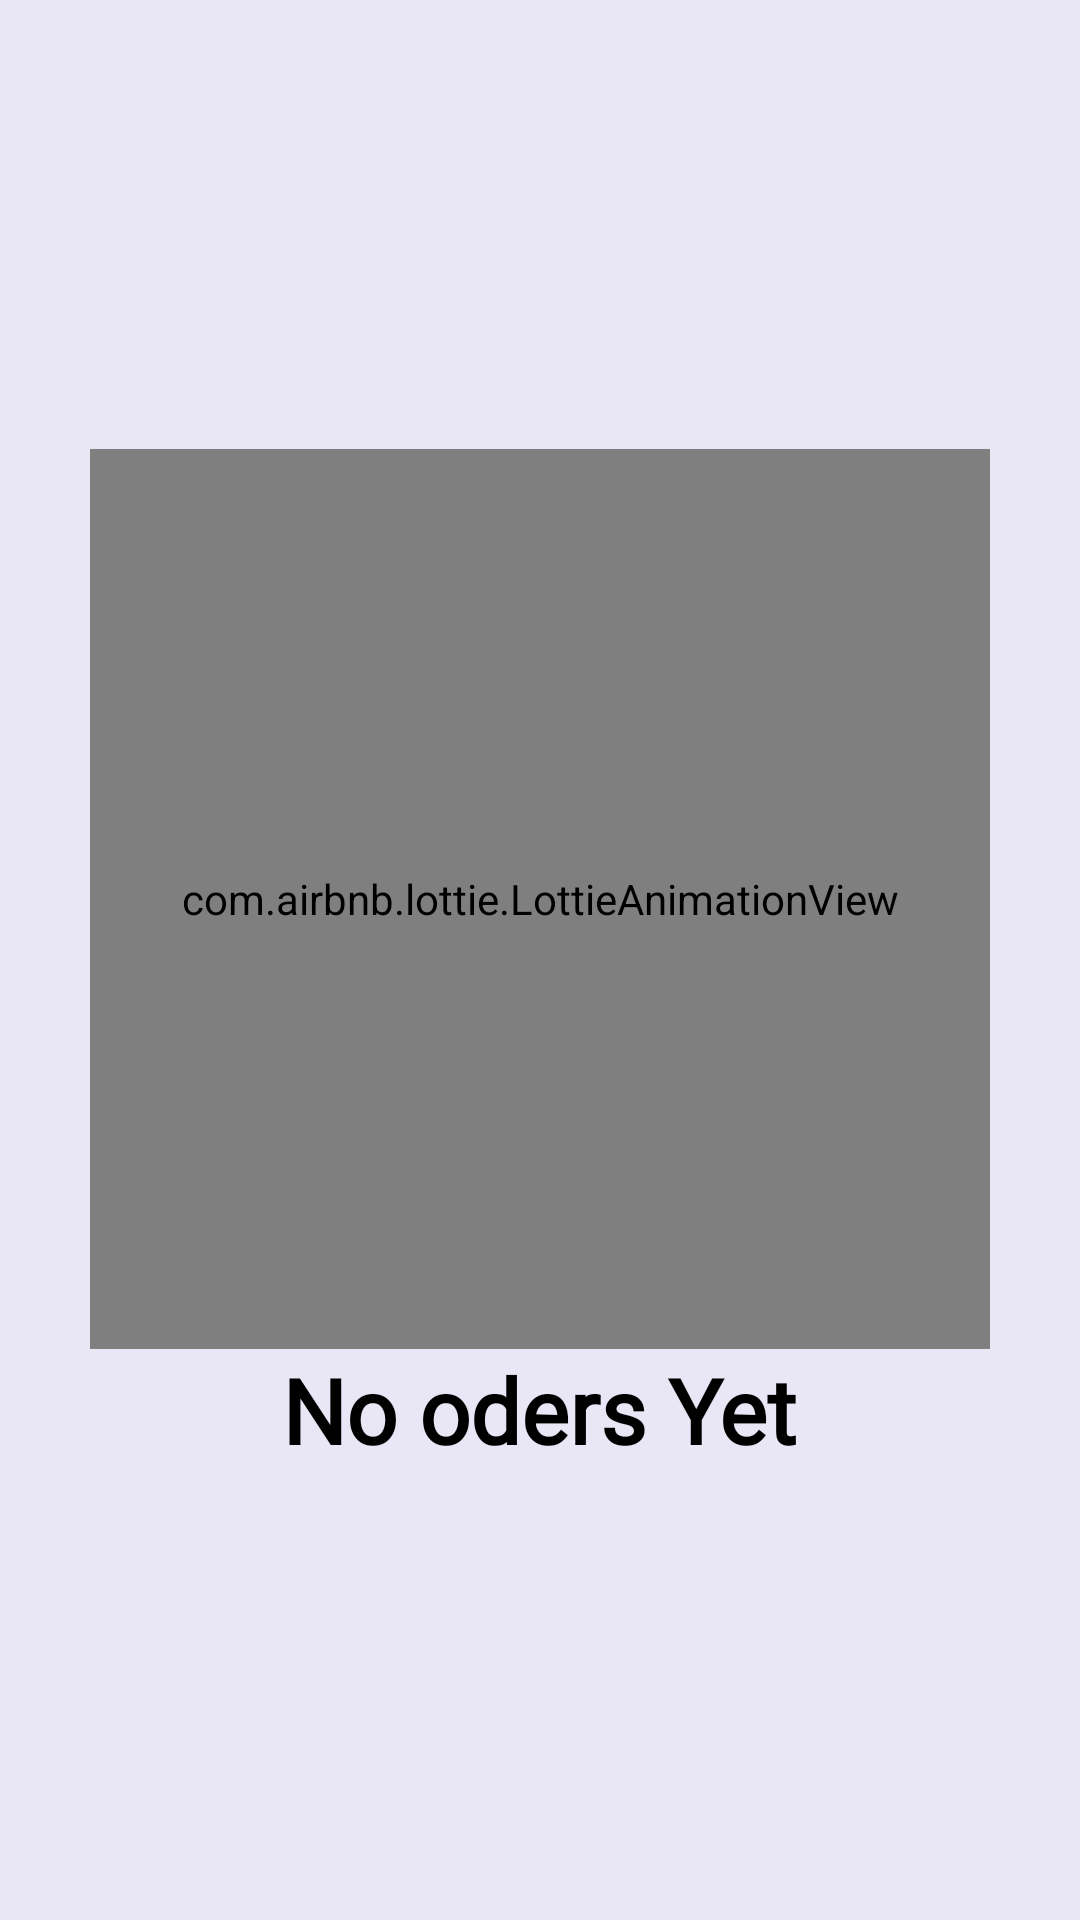

The Android layout XML behind this screen, and the referenced resources:
<!-- AndroidManifest.xml: application theme AppTheme -->
<!-- res/layout/fragment_client_orders.xml -->
<?xml version="1.0" encoding="utf-8"?>
<RelativeLayout android:layout_height="match_parent"
    android:layout_width="match_parent"
    xmlns:tools="http://schemas.android.com/tools"
    android:background="@color/whiteuniv"
    xmlns:android="http://schemas.android.com/apk/res/android"
    xmlns:app="http://schemas.android.com/apk/res-auto">
    <LinearLayout
        android:layout_width="match_parent"
        android:id="@+id/empty"
        android:layout_centerInParent="true"
        android:orientation="vertical"
        android:layout_height="wrap_content">


        <com.airbnb.lottie.LottieAnimationView
            android:layout_centerInParent="true"
            android:layout_gravity="center"
            android:layout_width="300dp"
            android:layout_height="300dp"
            app:lottie_autoPlay="true"
            app:lottie_loop="true"
            app:lottie_rawRes="@raw/empty" />

        <TextView
            android:layout_width="wrap_content"
            android:textColor="@color/black"
            android:id="@+id/clientOrder"
            android:textStyle="bold"
            android:textSize="30sp"
            android:layout_gravity="center"
            android:fontFamily="@font/seg_ui_semibold"
            android:text="No oders Yet"
            android:layout_height="wrap_content"/>


    </LinearLayout>

    <androidx.recyclerview.widget.RecyclerView
        android:id="@+id/recyclerOrders"
        android:layout_width="match_parent"
        android:layout_height="match_parent"
        android:overScrollMode="never"
        android:paddingStart="8dp"
        android:paddingEnd="8dp"
        android:paddingBottom="8dp"
        android:scrollbars="vertical"
        app:layoutManager="androidx.recyclerview.widget.LinearLayoutManager"
        tools:itemCount="6"
        tools:listitem="@layout/row_oder"/>
</RelativeLayout>
<!-- res/layout/row_oder.xml (included above) -->
<?xml version="1.0" encoding="utf-8"?>
<LinearLayout
    android:layout_height="wrap_content"
    android:orientation="vertical"
    android:padding="@dimen/margin_normal"
    android:layout_width="match_parent"
    xmlns:android="http://schemas.android.com/apk/res/android">
    <LinearLayout
        android:layout_width="match_parent"
        android:padding="@dimen/margin_normal"
        android:orientation="horizontal"
        android:layout_height="wrap_content">
        <TextView
            android:layout_width="wrap_content"
            android:text="OrderBy:"
            android:layout_height="wrap_content">

        </TextView>
        <TextView
            android:layout_width="wrap_content"
            android:textStyle="bold"
            android:id="@+id/oderer"
            android:layout_marginLeft="@dimen/margin_small"
            android:textColor="@color/black"
            android:text="Okumu Carlos"
            android:layout_height="wrap_content">

        </TextView>
    </LinearLayout>
    <LinearLayout
        android:layout_width="match_parent"
        android:orientation="horizontal"
        android:padding="@dimen/margin_normal"
        android:layout_height="wrap_content">
        <TextView
            android:layout_width="wrap_content"
            android:text="Snack/Meal:"
            android:layout_height="wrap_content">

        </TextView>
        <TextView
            android:layout_width="wrap_content"
            android:textStyle="bold"
            android:id="@+id/namef"
            android:layout_marginLeft="@dimen/margin_small"
            android:textColor="@color/black"
            android:text="Queen Cakes"
            android:layout_height="wrap_content"/>
        <TextView
            android:layout_width="wrap_content"
            android:textStyle="bold"
            android:id="@+id/confirmOder"
            android:layout_marginLeft="@dimen/margin_normal"
            android:textColor="@color/red"
            android:text="Confirm"
            android:layout_height="wrap_content"/>



    </LinearLayout>
    <LinearLayout
        android:layout_width="match_parent"
        android:padding="@dimen/margin_normal"
        android:orientation="horizontal"
        android:layout_height="wrap_content">
        <TextView
            android:layout_width="wrap_content"
            android:text="Price:"
            android:layout_height="wrap_content">

        </TextView>
        <TextView
            android:layout_width="wrap_content"
            android:textStyle="bold"
            android:id="@+id/price"
            android:layout_marginLeft="@dimen/margin_small"
            android:textColor="@color/black"
            android:text="1000ksh"
            android:layout_height="wrap_content"/>
        <TextView
            android:layout_width="wrap_content"
            android:textStyle="bold"
            android:layout_marginLeft="@dimen/margin_small"
            android:textColor="@color/grey_600"
            android:text="DeliveryStatus"
            android:layout_height="wrap_content"/>
        <TextView
            android:layout_width="wrap_content"
            android:textStyle="bold"
            android:layout_marginLeft="@dimen/margin_normal"
            android:textColor="@color/colorGreen"
            android:text="Pending"
            android:layout_height="wrap_content"/>


    </LinearLayout>
    <LinearLayout
        android:layout_width="match_parent"
        android:padding="@dimen/margin_normal"
        android:orientation="horizontal"
        android:layout_height="wrap_content">
        <TextView
            android:layout_width="wrap_content"
            android:text="Longitude:"
            android:layout_height="wrap_content">

        </TextView>
        <TextView
            android:layout_width="wrap_content"
            android:textStyle="bold"
            android:id="@+id/txtLongitude"
            android:layout_marginLeft="@dimen/margin_small"
            android:textColor="@color/black"
            android:text="37.1345"
            android:layout_height="wrap_content"/>
        <TextView
            android:layout_width="wrap_content"
            android:textStyle="bold"
            android:layout_marginLeft="@dimen/margin_small"
            android:textColor="@color/grey_600"
            android:text="Latitude"
            android:layout_height="wrap_content"/>
        <TextView
            android:layout_width="wrap_content"
            android:textStyle="bold"
            android:id="@+id/txtLatitude"
            android:layout_marginLeft="@dimen/margin_normal"
            android:textColor="@color/colorBlack"
            android:text="2.514"
            android:layout_height="wrap_content"/>


    </LinearLayout>
    <View
        android:layout_width="match_parent"
        android:layout_height="2dp"
        android:layout_gravity="center"
        android:layout_marginTop="8dp"
        android:background="@drawable/scrollbar" />
</LinearLayout>
<!-- resources referenced by this layout -->
<resources>
  <color name="black">#FF000000</color>
  <color name="colorBlack">#000000</color>
  <color name="colorGreen">#00dc9e</color>
  <color name="whiteuniv">#e9e6f5</color>
  <dimen name="margin_normal">16dp</dimen>
  <dimen name="margin_small">8dp</dimen>
  <!-- drawable scrollbar (drawable) -->
  <?xml version="1.0" encoding="utf-8"?>
  <shape android:shape="rectangle"
      xmlns:android="http://schemas.android.com/apk/res/android">
      <gradient
          android:angle="45"
          android:centerColor="#8A2BE2"
          android:endColor="#87FD2125"
          android:startColor="#65FF8215" />
      <corners android:radius="20dp" />
  </shape>
  <style name="AppTheme" parent="Theme.AppCompat.Light.NoActionBar">
          
          <item name="colorPrimary">@color/whiteuniv</item>
          <item name="colorPrimaryDark">@color/whiteuniv</item>
          <item name="colorAccent">@color/colorAccent</item>
      </style>
  <color name="colorAccent">#03DAC5</color>
</resources>
